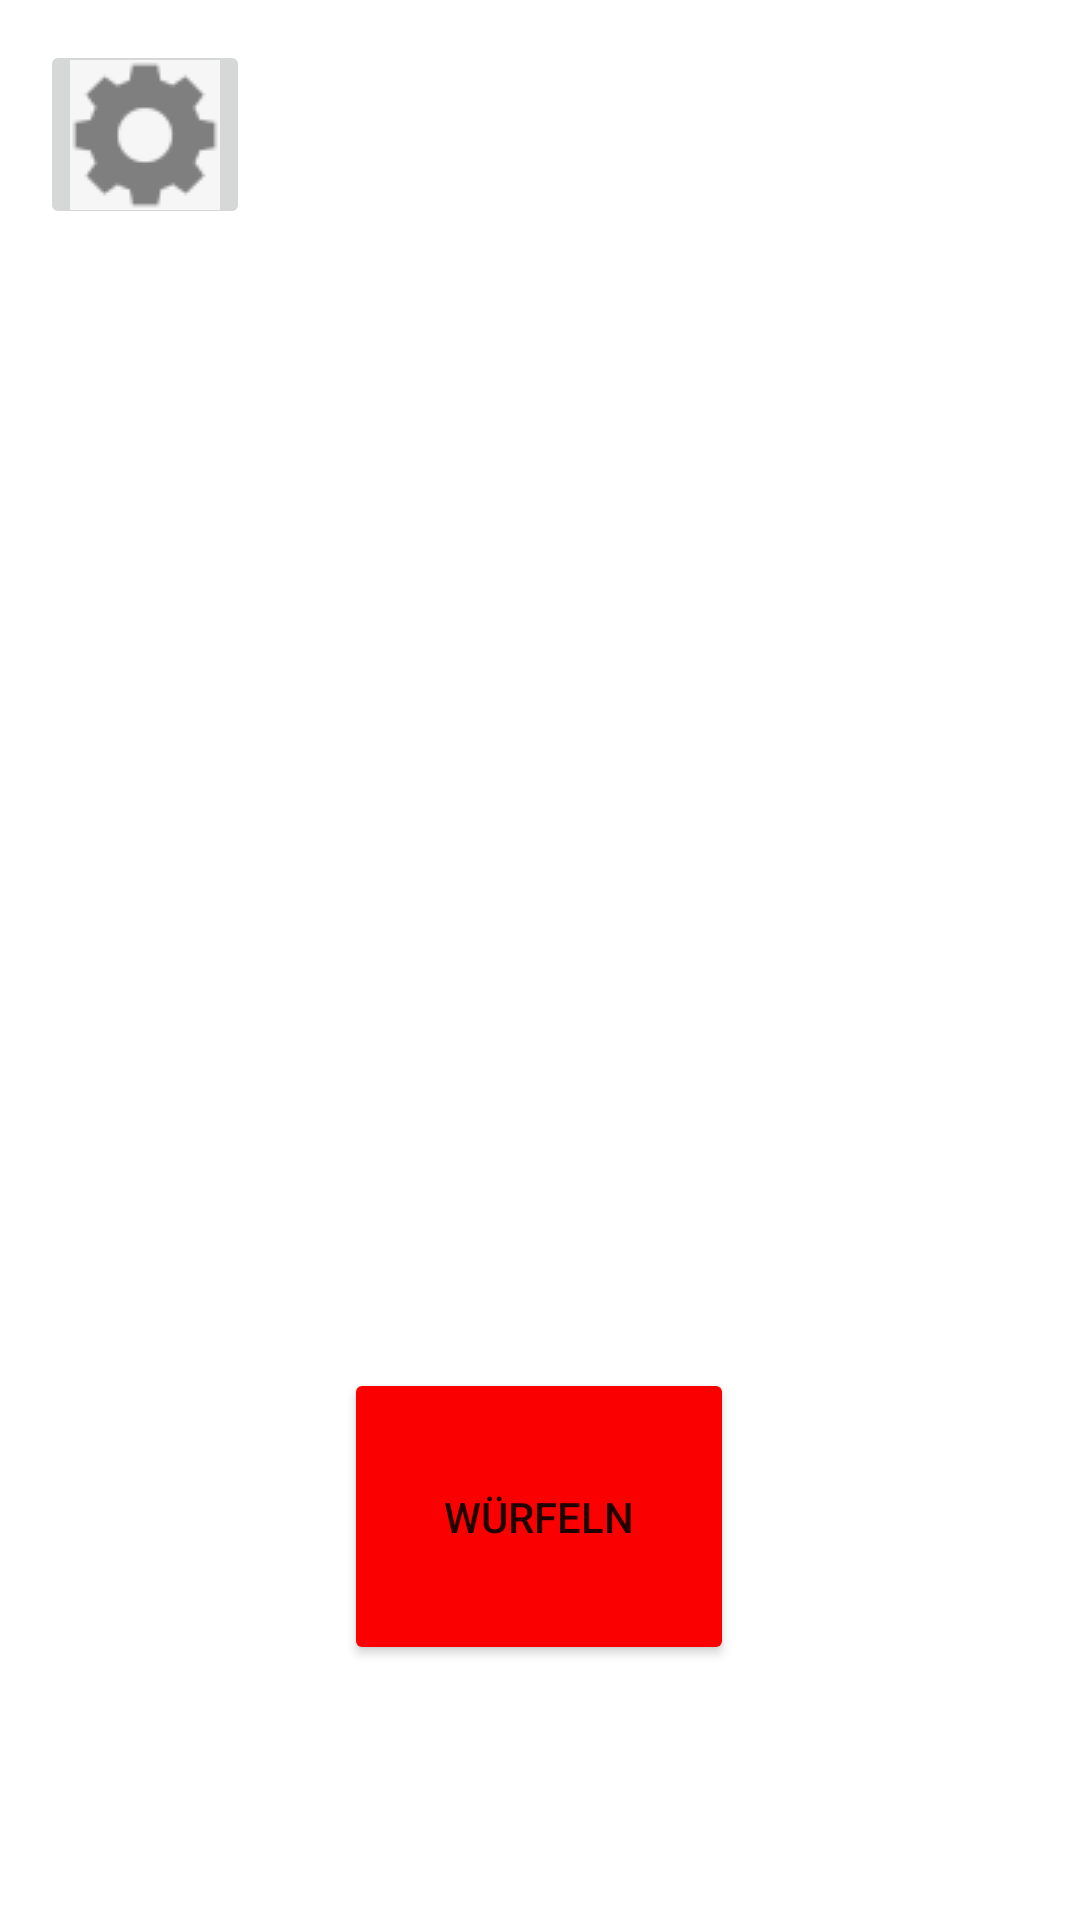

Reconstruct the res/layout file that produces this screen, plus the resources it refers to.
<!-- AndroidManifest.xml: application theme Theme.Würfel -->
<!-- res/layout/activity_main.xml -->
<?xml version="1.0" encoding="utf-8"?>

<androidx.constraintlayout.widget.ConstraintLayout xmlns:android="http://schemas.android.com/apk/res/android"
    xmlns:app="http://schemas.android.com/apk/res-auto"
    xmlns:tools="http://schemas.android.com/tools"
    android:layout_width="match_parent"
    android:layout_height="match_parent"
    android:background="#FFFFFF"

    tools:context=".MainActivity">

    <Button
        android:id="@+id/button"
        android:layout_width="130dp"
        android:layout_height="99dp"
        android:onClick="onbuttonClick"
        android:text="Würfeln"
        app:backgroundTint="#FA0000"
        app:layout_constraintBottom_toBottomOf="parent"
        app:layout_constraintHorizontal_bias="0.498"
        app:layout_constraintLeft_toLeftOf="parent"
        app:layout_constraintRight_toRightOf="parent"
        app:layout_constraintTop_toTopOf="parent"
        app:layout_constraintVertical_bias="0.843" />


    <ImageView
        android:id="@+id/imageView"
        android:layout_width="330dp"
        android:layout_height="322dp"
        app:layout_constraintBottom_toBottomOf="parent"
        app:layout_constraintHorizontal_bias="0.493"
        app:layout_constraintLeft_toLeftOf="parent"
        app:layout_constraintRight_toRightOf="parent"
        app:layout_constraintTop_toTopOf="parent"
        app:layout_constraintVertical_bias="0.327" />


    <ImageButton
        android:id="@+id/imageButton3"
        android:onClick="onsettingsclick"
        android:layout_width="70dp"
        android:layout_height="63dp"
        app:layout_constraintBottom_toBottomOf="parent"
        app:layout_constraintHorizontal_bias="0.046"
        app:layout_constraintLeft_toLeftOf="parent"
        app:layout_constraintRight_toRightOf="parent"
        app:layout_constraintTop_toTopOf="parent"
        app:layout_constraintVertical_bias="0.023"
        app:srcCompat="@drawable/download" />

</androidx.constraintlayout.widget.ConstraintLayout>
<!-- resources referenced by this layout -->
<resources>
  <!-- drawable download: png bitmap (drawable, 6873 bytes) -->
  <style name="Theme.Würfel" parent="Theme.MaterialComponents.DayNight.DarkActionBar">
          
          <item name="colorPrimary">@color/purple_500</item>
          <item name="colorPrimaryVariant">@color/purple_700</item>
          <item name="colorOnPrimary">@color/white</item>
          
          <item name="colorSecondary">@color/teal_200</item>
          <item name="colorSecondaryVariant">#FA0000</item>
          <item name="colorOnSecondary">@color/black</item>
          
          <item name="android:statusBarColor" tools:targetApi="l">?attr/colorPrimaryVariant</item>
          
  
      </style>
  <color name="purple_500">#FA0000</color>
  <color name="purple_700">#FA0000</color>
  <color name="white">#FFFFFFFF</color>
  <color name="teal_200">#FA0000</color>
  <color name="black">#FF000000</color>
</resources>
